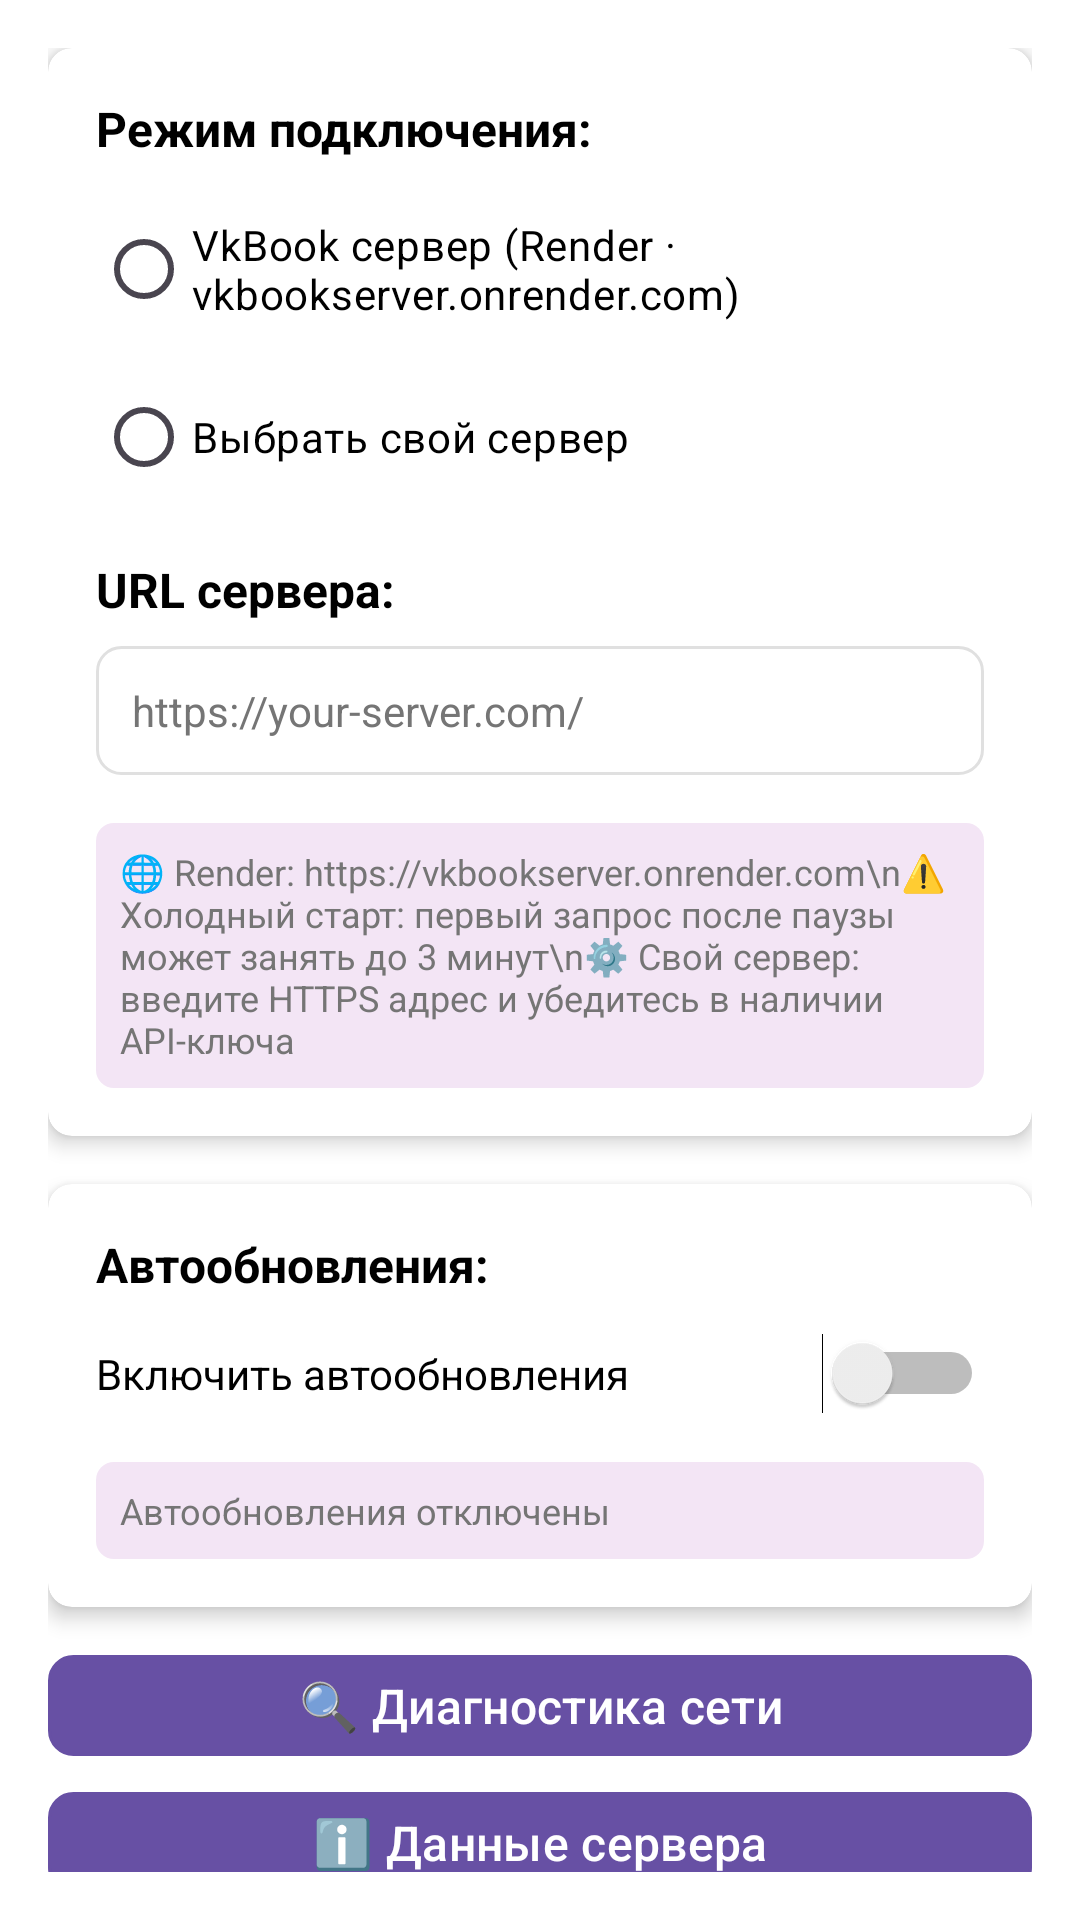

Here is an Android app screen rendered from its layout file. Give the layout XML and the strings, colors and styles it references.
<!-- AndroidManifest.xml: application theme Theme.VkBookAndroid -->
<!-- res/layout/settings_tab_connection.xml -->
<?xml version="1.0" encoding="utf-8"?>
<ScrollView xmlns:android="http://schemas.android.com/apk/res/android"
    xmlns:app="http://schemas.android.com/apk/res-auto"
    android:layout_width="match_parent"
    android:layout_height="match_parent"
    android:padding="16dp"
    android:background="@color/white">

    <LinearLayout
        android:layout_width="match_parent"
        android:layout_height="wrap_content"
        android:orientation="vertical">

        
        <androidx.cardview.widget.CardView
            android:layout_width="match_parent"
            android:layout_height="wrap_content"
            android:layout_marginBottom="16dp"
            app:cardCornerRadius="8dp"
            app:cardElevation="4dp">

            <LinearLayout
                android:layout_width="match_parent"
                android:layout_height="wrap_content"
                android:orientation="vertical"
                android:padding="16dp">

                <TextView
                    android:layout_width="wrap_content"
                    android:layout_height="wrap_content"
                    android:text="Режим подключения:"
                    android:textSize="16sp"
                    android:textStyle="bold"
                    android:textColor="@color/black"
                    android:layout_marginBottom="12dp" />

                <RadioGroup
                    android:id="@+id/radioGroupServerMode"
                    android:layout_width="match_parent"
                    android:layout_height="wrap_content"
                    android:orientation="vertical">

                    <RadioButton
                        android:id="@+id/radioInternet"
                        android:layout_width="wrap_content"
                        android:layout_height="wrap_content"
                        android:text="VkBook сервер (Render · vkbookserver.onrender.com)"
                        android:textSize="14sp"
                        android:textColor="@color/black"
                        android:layout_marginBottom="8dp" />

                    <RadioButton
                        android:id="@+id/radioCustom"
                        android:layout_width="wrap_content"
                        android:layout_height="wrap_content"
                        android:text="Выбрать свой сервер"
                        android:textSize="14sp"
                        android:textColor="@color/black"
                        android:layout_marginBottom="16dp" />

                </RadioGroup>

                <TextView
                    android:layout_width="wrap_content"
                    android:layout_height="wrap_content"
                    android:text="URL сервера:"
                    android:textSize="16sp"
                    android:textStyle="bold"
                    android:textColor="@color/black"
                    android:layout_marginBottom="8dp" />

                <EditText
                    android:id="@+id/editServerUrl"
                    android:layout_width="match_parent"
                    android:layout_height="wrap_content"
                    android:hint="https://your-server.com/"
                    android:inputType="textUri"
                    android:textSize="14sp"
                    android:textColor="@color/black"
                    android:textColorHint="@color/gray"
                    android:background="@drawable/edit_text_background"
                    android:padding="12dp"
                    android:layout_marginBottom="16dp" />

                <TextView
                    android:layout_width="match_parent"
                    android:layout_height="wrap_content"
                    android:text="🌐 Render: https://vkbookserver.onrender.com\n⚠️ Холодный старт: первый запрос после паузы может занять до 3 минут\n⚙️ Свой сервер: введите HTTPS адрес и убедитесь в наличии API-ключа"
                    android:textSize="12sp"
                    android:textColor="@color/gray"
                    android:background="@drawable/info_background"
                    android:padding="8dp" />

            </LinearLayout>

        </androidx.cardview.widget.CardView>

        
        <androidx.cardview.widget.CardView
            android:layout_width="match_parent"
            android:layout_height="wrap_content"
            android:layout_marginBottom="16dp"
            app:cardCornerRadius="8dp"
            app:cardElevation="4dp">

            <LinearLayout
                android:layout_width="match_parent"
                android:layout_height="wrap_content"
                android:orientation="vertical"
                android:padding="16dp">

                <TextView
                    android:layout_width="wrap_content"
                    android:layout_height="wrap_content"
                    android:text="Автообновления:"
                    android:textSize="16sp"
                    android:textStyle="bold"
                    android:textColor="@color/black"
                    android:layout_marginBottom="12dp" />

                <LinearLayout
                    android:layout_width="match_parent"
                    android:layout_height="wrap_content"
                    android:orientation="horizontal"
                    android:gravity="center_vertical"
                    android:layout_marginBottom="16dp">

                    <TextView
                        android:layout_width="0dp"
                        android:layout_height="wrap_content"
                        android:layout_weight="1"
                        android:text="Включить автообновления"
                        android:textSize="14sp"
                        android:textColor="@color/black" />

                    <Switch
                        android:id="@+id/switchAutoSync"
                        android:layout_width="wrap_content"
                        android:layout_height="wrap_content" />

                </LinearLayout>

                <LinearLayout
                    android:id="@+id/layoutAutoSyncDetails"
                    android:layout_width="match_parent"
                    android:layout_height="wrap_content"
                    android:orientation="vertical"
                    android:visibility="gone">

                    <CheckBox
                        android:id="@+id/checkSyncOnStartup"
                        android:layout_width="match_parent"
                        android:layout_height="wrap_content"
                        android:text="При запуске приложения"
                        android:textSize="14sp"
                        android:textColor="@color/black"
                        android:layout_marginBottom="8dp" />

                    <CheckBox
                        android:id="@+id/checkSyncOnSettings"
                        android:layout_width="match_parent"
                        android:layout_height="wrap_content"
                        android:text="При изменении настроек сервера"
                        android:textSize="14sp"
                        android:textColor="@color/black"
                        android:layout_marginBottom="8dp" />

                    <CheckBox
                        android:id="@+id/checkBackgroundSync"
                        android:layout_width="match_parent"
                        android:layout_height="wrap_content"
                        android:text="Фоновая синхронизация"
                        android:textSize="14sp"
                        android:textColor="@color/black"
                        android:layout_marginBottom="8dp" />

                    <LinearLayout
                        android:id="@+id/layoutSyncInterval"
                        android:layout_width="match_parent"
                        android:layout_height="wrap_content"
                        android:orientation="horizontal"
                        android:gravity="center_vertical"
                        android:layout_marginStart="24dp"
                        android:layout_marginBottom="8dp"
                        android:visibility="gone">

                        <TextView
                            android:layout_width="wrap_content"
                            android:layout_height="wrap_content"
                            android:text="Интервал:"
                            android:textSize="14sp"
                            android:textColor="@color/black"
                            android:layout_marginEnd="8dp" />

                        <Spinner
                            android:id="@+id/spinnerSyncInterval"
                            android:layout_width="wrap_content"
                            android:layout_height="wrap_content"
                            android:layout_marginEnd="8dp" />

                        <TextView
                            android:layout_width="wrap_content"
                            android:layout_height="wrap_content"
                            android:text="часов"
                            android:textSize="14sp"
                            android:textColor="@color/black" />

                    </LinearLayout>

                </LinearLayout>

                <TextView
                    android:id="@+id/tvAutoSyncStatus"
                    android:layout_width="match_parent"
                    android:layout_height="wrap_content"
                    android:text="Автообновления отключены"
                    android:textSize="12sp"
                    android:textColor="@color/gray"
                    android:background="@drawable/info_background"
                    android:padding="8dp" />

            </LinearLayout>

        </androidx.cardview.widget.CardView>

        
        <Button
            android:id="@+id/btnDiagnose"
            android:layout_width="match_parent"
            android:layout_height="wrap_content"
            android:text="🔍 Диагностика сети"
            android:textSize="16sp"
            android:background="@drawable/button_secondary_background"
            android:textColor="@color/white" />

        <Button
            android:id="@+id/btnServerInfo"
            android:layout_width="match_parent"
            android:layout_height="wrap_content"
            android:layout_marginTop="12dp"
            android:text="ℹ️ Данные сервера"
            android:textSize="16sp"
            android:background="@drawable/button_primary_background"
            android:textColor="@color/white" />

    </LinearLayout>

</ScrollView>
<!-- resources referenced by this layout -->
<resources>
  <color name="black">#FF000000</color>
  <color name="gray">#FF757575</color>
  <color name="white">#FFFFFFFF</color>
  <!-- drawable button_primary_background (drawable) -->
  <?xml version="1.0" encoding="utf-8"?>
  <shape xmlns:android="http://schemas.android.com/apk/res/android"
      android:shape="rectangle">
      <solid android:color="@color/primary_color" />
      <corners android:radius="8dp" />
      <stroke
          android:width="1dp"
          android:color="@color/primary_color_dark" />
  </shape>
  <!-- drawable button_secondary_background (drawable) -->
  <?xml version="1.0" encoding="utf-8"?>
  <shape xmlns:android="http://schemas.android.com/apk/res/android"
      android:shape="rectangle">
      <solid android:color="@color/secondary_color" />
      <corners android:radius="8dp" />
      <stroke
          android:width="1dp"
          android:color="@color/secondary_color_dark" />
  </shape>
  <!-- drawable edit_text_background (drawable) -->
  <?xml version="1.0" encoding="utf-8"?>
  <shape xmlns:android="http://schemas.android.com/apk/res/android"
      android:shape="rectangle">
      <solid android:color="@color/white" />
      <corners android:radius="8dp" />
      <stroke
          android:width="1dp"
          android:color="@color/gray_light" />
  </shape>
  <!-- drawable info_background (drawable) -->
  <?xml version="1.0" encoding="utf-8"?>
  <shape xmlns:android="http://schemas.android.com/apk/res/android"
      android:shape="rectangle">
      <solid android:color="@color/info_background" />
      <corners android:radius="6dp" />
  </shape>
  <style name="Theme.VkBookAndroid" parent="Base.Theme.VkBookAndroid" />
  <color name="primary_color">#FF2196F3</color>
  <color name="primary_color_dark">#FF1976D2</color>
  <color name="secondary_color">#FF4CAF50</color>
  <color name="secondary_color_dark">#FF388E3C</color>
  <color name="gray_light">#FFE0E0E0</color>
  <color name="info_background">#FFF3E5F5</color>
  <style name="Base.Theme.VkBookAndroid" parent="Theme.Material3.DayNight.NoActionBar">
          
          
          
          
          <item name="materialButtonStyle">@style/Widget.App.Button</item>
          <item name="android:buttonStyle">@style/Widget.App.Button</item>
      </style>
  <style name="Widget.App.Button" parent="Widget.Material3.Button">
          <item name="android:insetTop">0dp</item>
          <item name="android:insetBottom">0dp</item>
          <item name="android:minHeight">0dp</item>
          <item name="android:minWidth">0dp</item>
      </style>
</resources>
